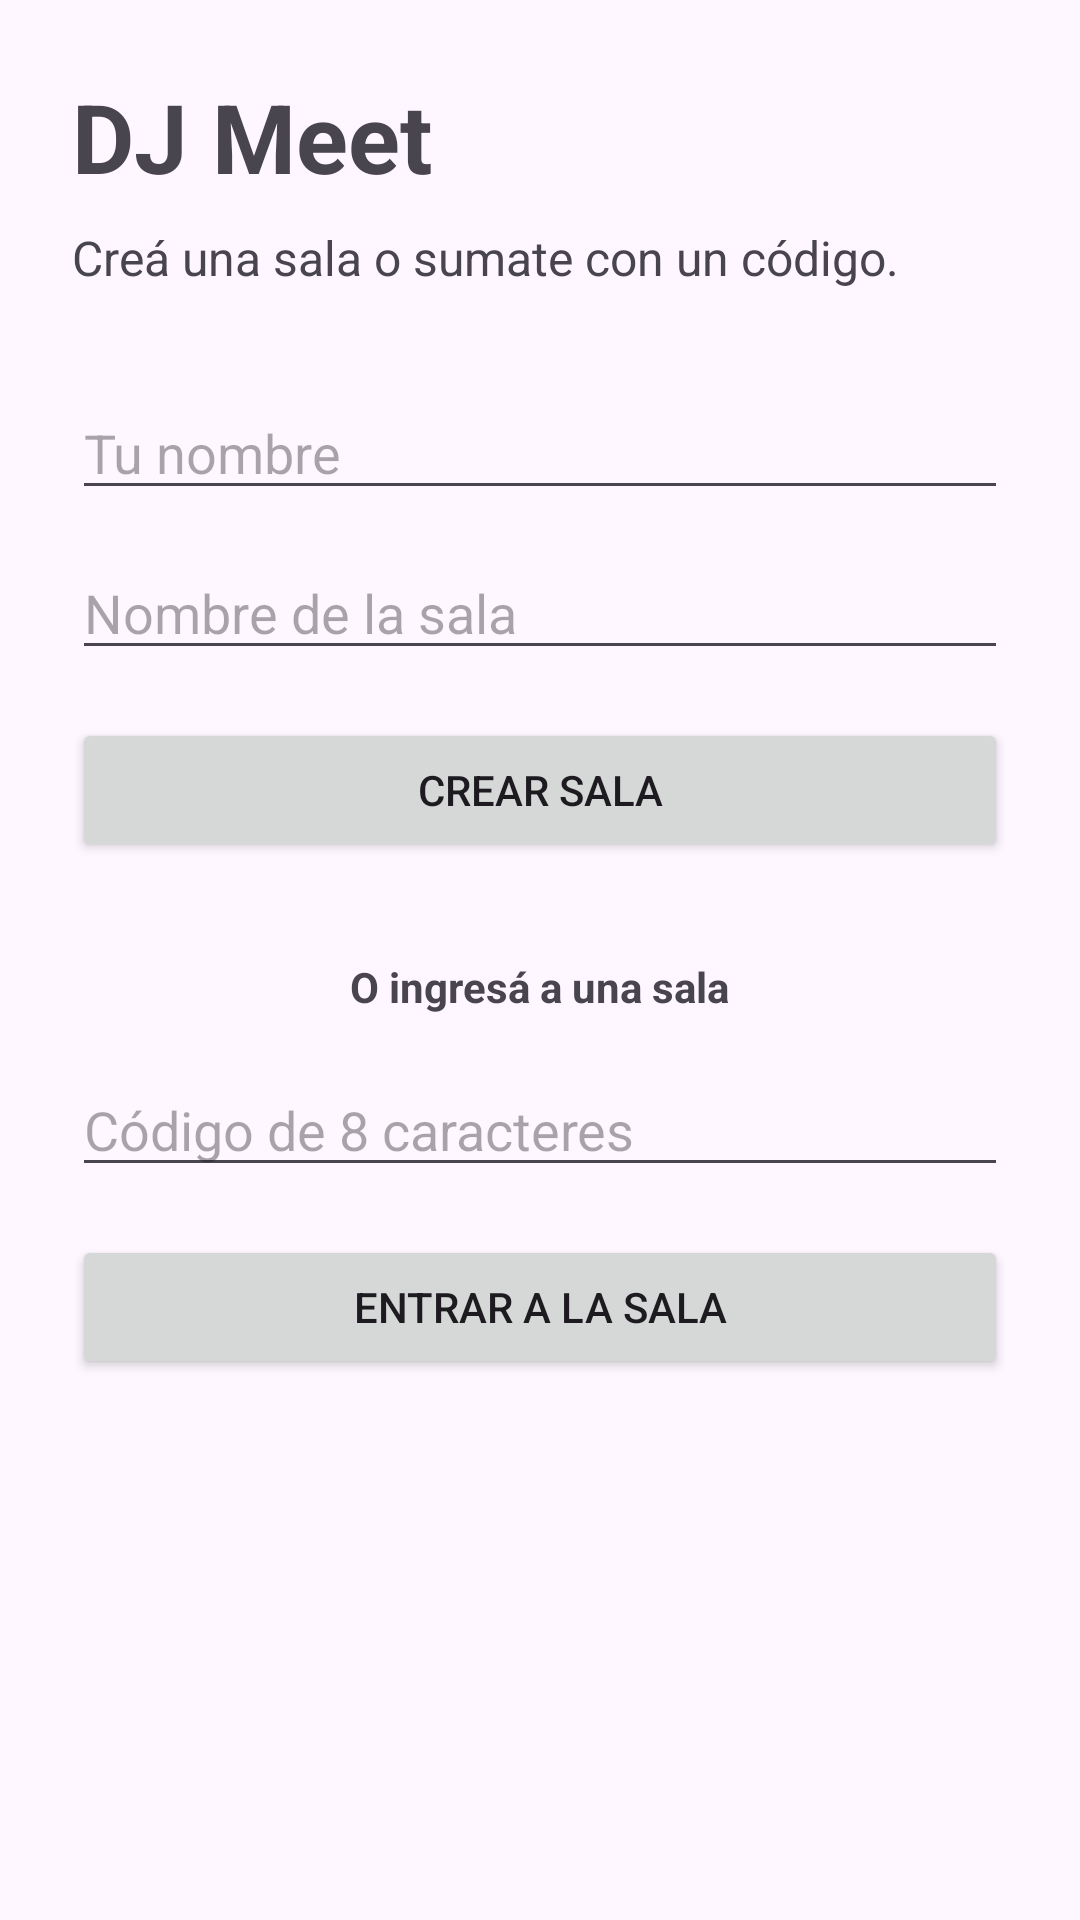

The Android layout XML behind this screen, and the referenced resources:
<!-- AndroidManifest.xml: application theme Theme.DjMeetAndroidJav -->
<!-- res/layout/activity_main.xml -->
<?xml version="1.0" encoding="utf-8"?>
<ScrollView xmlns:android="http://schemas.android.com/apk/res/android"
    android:id="@+id/main"
    android:layout_width="match_parent"
    android:layout_height="match_parent"
    android:fillViewport="true">

    <LinearLayout
        android:layout_width="match_parent"
        android:layout_height="wrap_content"
        android:orientation="vertical"
        android:padding="24dp">

        <TextView
            android:layout_width="wrap_content"
            android:layout_height="wrap_content"
            android:text="DJ Meet"
            android:textSize="32sp"
            android:textStyle="bold" />

        <TextView
            android:layout_width="wrap_content"
            android:layout_height="wrap_content"
            android:layout_marginTop="8dp"
            android:text="Creá una sala o sumate con un código."
            android:textSize="16sp" />

        <EditText
            android:id="@+id/etNombre"
            android:layout_width="match_parent"
            android:layout_height="wrap_content"
            android:layout_marginTop="32dp"
            android:hint="Tu nombre"
            android:inputType="textPersonName"
            android:maxLength="40" />

        <EditText
            android:id="@+id/etNombreSala"
            android:layout_width="match_parent"
            android:layout_height="wrap_content"
            android:layout_marginTop="12dp"
            android:hint="Nombre de la sala"
            android:inputType="textCapSentences"
            android:maxLength="100" />

        <Button
            android:id="@+id/btnCrearSala"
            android:layout_width="match_parent"
            android:layout_height="wrap_content"
            android:layout_marginTop="16dp"
            android:text="Crear sala" />

        <TextView
            android:layout_width="wrap_content"
            android:layout_height="wrap_content"
            android:layout_gravity="center_horizontal"
            android:layout_marginTop="32dp"
            android:text="O ingresá a una sala"
            android:textStyle="bold" />

        <EditText
            android:id="@+id/etCodigo"
            android:layout_width="match_parent"
            android:layout_height="wrap_content"
            android:layout_marginTop="16dp"
            android:hint="Código de 8 caracteres"
            android:inputType="textCapCharacters"
            android:maxLength="8" />

        <Button
            android:id="@+id/btnEntrarSala"
            android:layout_width="match_parent"
            android:layout_height="wrap_content"
            android:layout_marginTop="16dp"
            android:text="Entrar a la sala" />

        <ProgressBar
            android:id="@+id/progreso"
            android:layout_width="wrap_content"
            android:layout_height="wrap_content"
            android:layout_gravity="center_horizontal"
            android:layout_marginTop="16dp"
            android:visibility="gone" />

    </LinearLayout>
</ScrollView>
<!-- resources referenced by this layout -->
<resources>
  <style name="Theme.DjMeetAndroidJav" parent="Base.Theme.DjMeetAndroidJav" />
  <style name="Base.Theme.DjMeetAndroidJav" parent="Theme.Material3.DayNight.NoActionBar">
      </style>
</resources>
